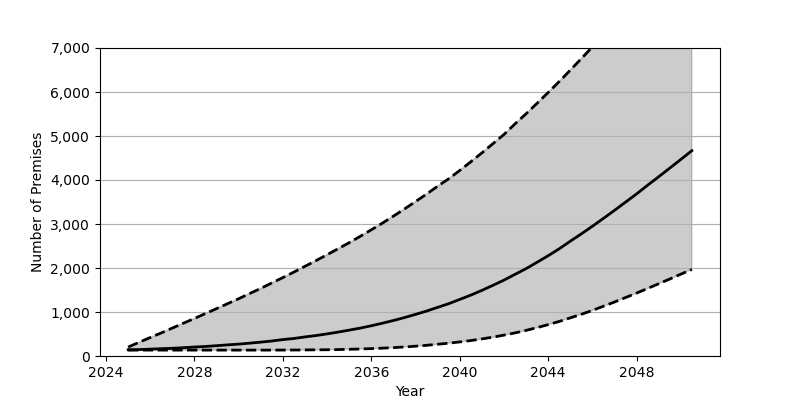

Data behind this chart, as committed beside it:
Date, Low, Base, High
2025-01, 134, 141, 204
2025-07, 134, 146, 312
2026-01, 134, 156, 420
2026-07, 134, 166, 524
2027-01, 134, 175, 635
2027-07, 134, 189, 744
2028-01, 134, 203, 853
2028-07, 134, 217, 965
2029-01, 134, 234, 1077
2029-07, 134, 253, 1189
2030-01, 134, 270, 1302
2030-07, 134, 292, 1420
2031-01, 134, 315, 1536
2031-07, 134, 341, 1660
2032-01, 135, 373, 1782
2032-07, 136, 398, 1907
2033-01, 138, 434, 2039
2033-07, 140, 465, 2168
2034-01, 142, 503, 2302
2034-07, 146, 543, 2438
2035-01, 152, 588, 2575
2035-07, 159, 634, 2719
2036-01, 168, 687, 2868
2036-07, 178, 745, 3019
2037-01, 190, 807, 3179
2037-07, 205, 873, 3341
2038-01, 223, 946, 3511
2038-07, 243, 1021, 3679
2039-01, 267, 1106, 3859
2039-07, 291, 1188, 4026
2040-01, 320, 1286, 4217
2040-07, 351, 1383, 4413
2041-01, 388, 1492, 4616
2041-07, 428, 1605, 4824
2042-01, 475, 1725, 5035
2042-07, 525, 1855, 5274
2043-01, 582, 1985, 5505
2043-07, 645, 2130, 5743
2044-01, 713, 2279, 5989
2044-07, 785, 2436, 6236
2045-01, 867, 2610, 6497
2045-07, 948, 2775, 6758
2046-01, 1036, 2949, 7026
2046-07, 1131, 3127, 7302
2047-01, 1227, 3310, 7576
2047-07, 1328, 3496, 7857
2048-01, 1430, 3684, 8146
2048-07, 1536, 3882, 8436
2049-01, 1642, 4075, 8723
2049-07, 1749, 4270, 9019
2050-01, 1860, 4468, 9308
2050-07, 1968, 4666, 9603
